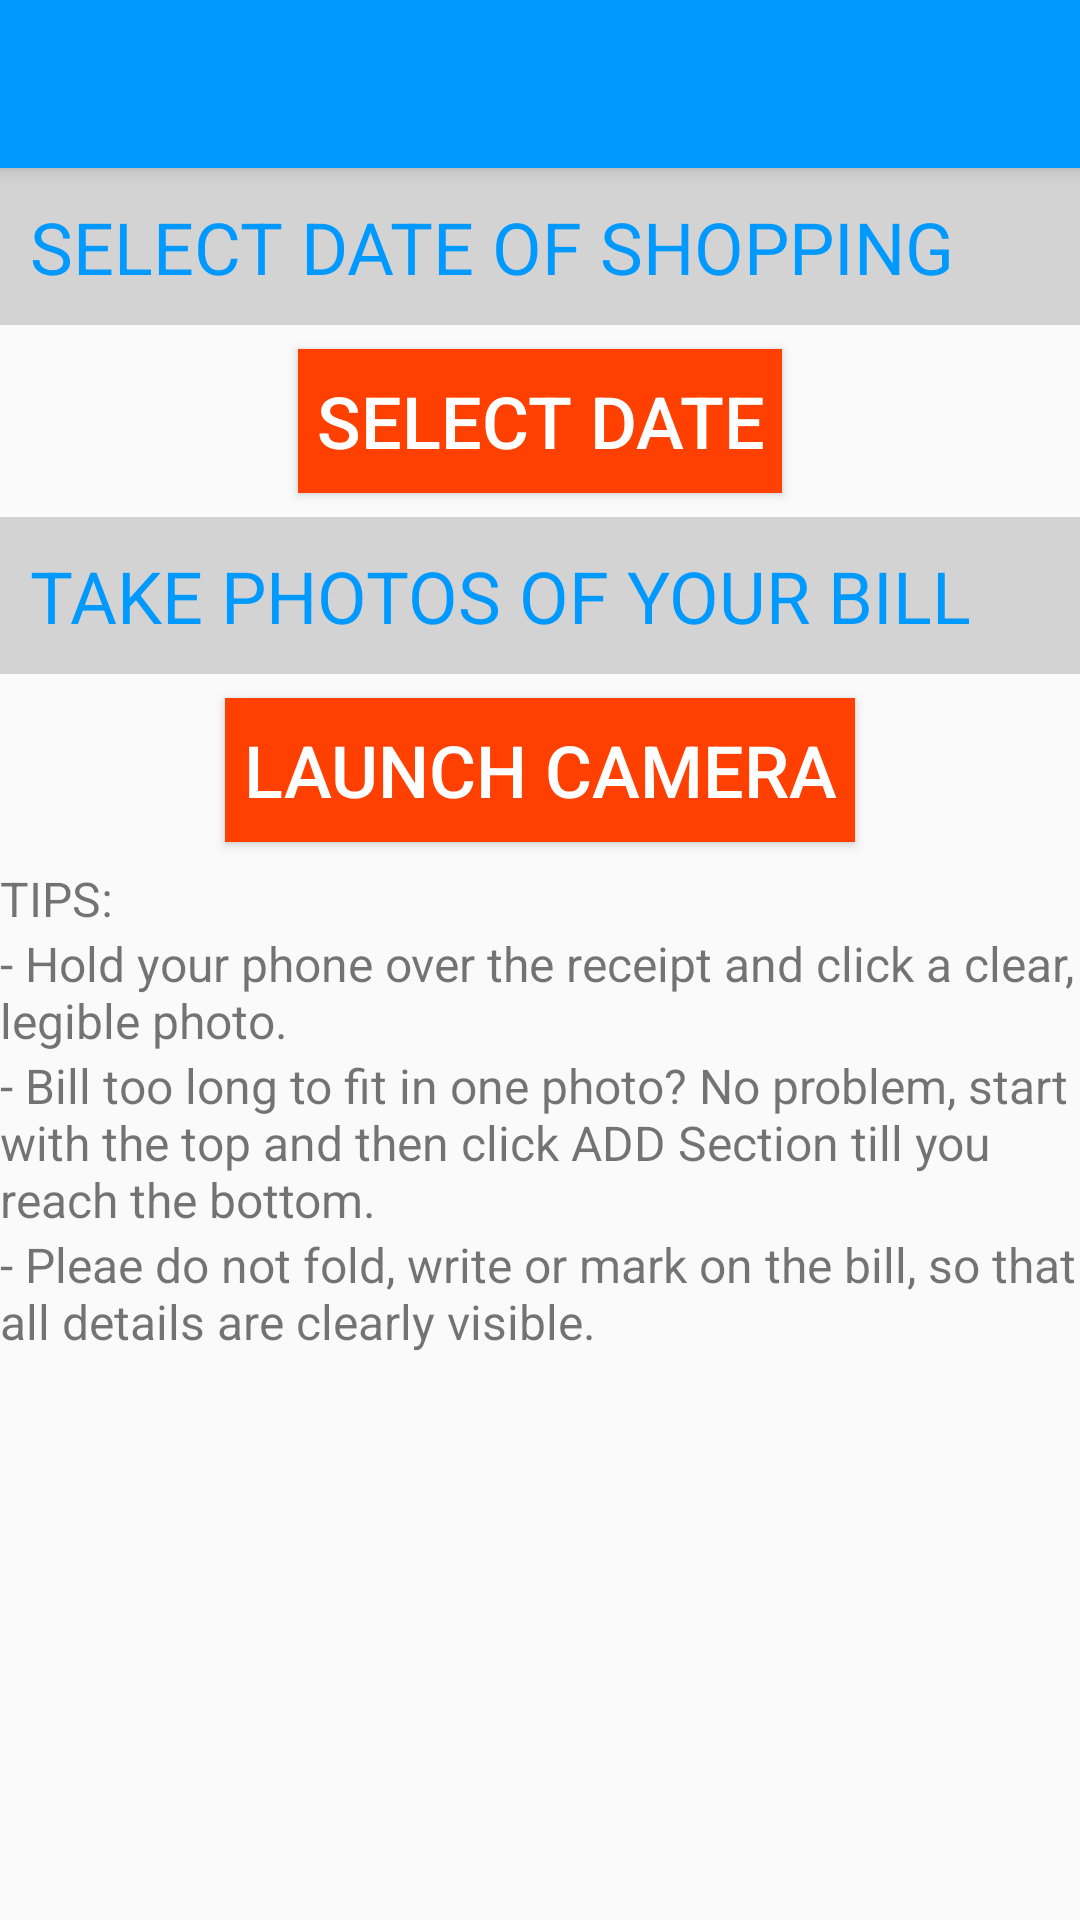

Android layout source for this screen:
<!-- AndroidManifest.xml: application theme AppTheme -->
<!-- res/layout/upload_bill.xml -->
<?xml version="1.0" encoding="utf-8"?>
<LinearLayout xmlns:android="http://schemas.android.com/apk/res/android"
    android:orientation="vertical" android:layout_width="match_parent"
    android:layout_height="match_parent">

    <android.support.v7.widget.Toolbar
        android:layout_width="match_parent"
        android:layout_height="wrap_content"
        android:id="@+id/app_bar"
        android:background="#0099ff"
        android:elevation="4dp">

    </android.support.v7.widget.Toolbar>

    <TextView
        android:layout_width="match_parent"
        android:layout_height="wrap_content"
        android:text="SELECT DATE OF SHOPPING"
        android:background="#d3d3d3"
        android:textColor="#0099ff"
        android:textSize="24dp"
        android:padding="10dp"/>
    <Button
        android:layout_width="wrap_content"
        android:layout_height="wrap_content"
        android:text=" SELECT DATE "
        android:layout_margin="8dp"
        android:gravity="center"
        android:id="@+id/select_date_picker"
        android:textSize="24dp"
        android:layout_gravity="center"
        android:textColor="#ffffff"
        android:background="#FF4000"
        />
    <TextView
        android:layout_width="match_parent"
        android:layout_height="wrap_content"
        android:text="TAKE PHOTOS OF YOUR BILL"
        android:background="#d3d3d3"
        android:textColor="#0099ff"
        android:textSize="24dp"
        android:padding="10dp"/>
    <Button
        android:layout_width="wrap_content"
        android:layout_height="wrap_content"
        android:text=" LAUNCH CAMERA "
        android:layout_margin="8dp"
        android:gravity="center"
        android:id="@+id/launchcamera"
        android:textSize="24dp"
        android:layout_gravity="center"
        android:background="#FF4000"
        android:textColor="#ffffff"
        />
    <TextView

        android:layout_height="wrap_content"
        android:layout_width="wrap_content"
        android:textSize="16sp"
        android:text="TIPS:"
        />
    <TextView

        android:layout_height="wrap_content"
        android:layout_width="wrap_content"
        android:textSize="16sp"
        android:text="- Hold your phone over the receipt and click a clear, legible photo."
        />
    <TextView

        android:layout_height="wrap_content"
        android:layout_width="wrap_content"
        android:textSize="16sp"
        android:text="- Bill too long to fit in one photo? No problem, start with the top and then click ADD Section till you reach the bottom."
        />
    <TextView

        android:layout_height="wrap_content"
        android:layout_width="wrap_content"
        android:textSize="16sp"
        android:text="- Pleae do not fold, write or mark on the bill, so that all details are clearly visible."
        />
</LinearLayout>
<!-- resources referenced by this layout -->
<resources>
  <style name="AppTheme" parent="Theme.AppCompat.Light.NoActionBar">
          
          <item name="colorPrimary">@color/colorPrimary</item>
          <item name="colorPrimaryDark">@color/colorPrimaryDark</item>
          <item name="colorAccent">@color/colorAccent</item>
      </style>
  <color name="colorPrimary">#3F51B5</color>
  <color name="colorPrimaryDark">#303F9F</color>
  <color name="colorAccent">#ff9040</color>
</resources>
